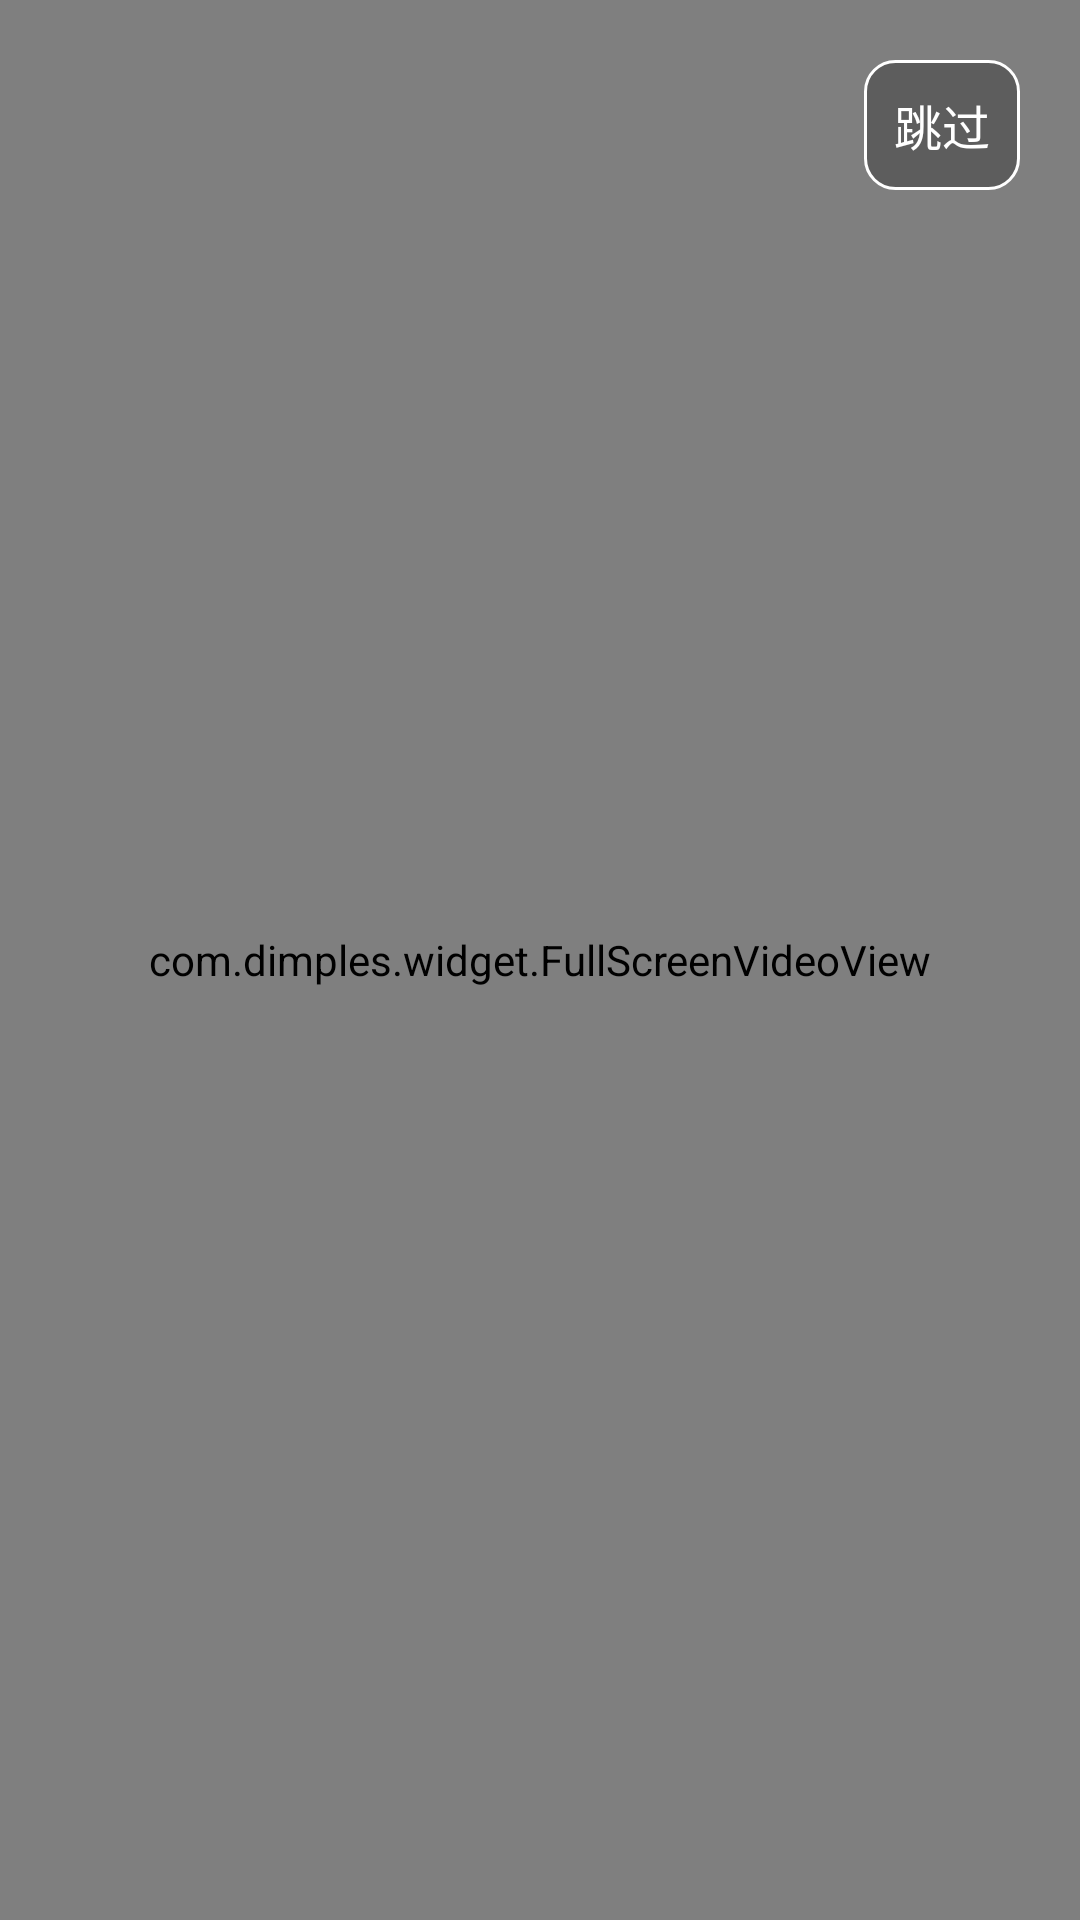

Write the Android layout XML for this screen, with the resource values it uses.
<!-- AndroidManifest.xml: activity theme ThemeFullScreen -->
<!-- res/layout/activity_splash.xml -->
<?xml version="1.0" encoding="utf-8"?>
<FrameLayout
    xmlns:android="http://schemas.android.com/apk/res/android"
    android:layout_width="match_parent"
    android:layout_height="match_parent">

    
    <com.dimples.widget.FullScreenVideoView
        android:id="@+id/vv_play_splash"
        android:layout_width="match_parent"
        android:layout_height="match_parent" />

    
    <TextView
        android:id="@+id/tv_hint_splash"
        android:layout_width="wrap_content"
        android:layout_height="wrap_content"
        android:background="@drawable/shape_splash_skip"
        android:text="@string/action_skip"
        android:textSize="16sp"
        android:textColor="@android:color/white"
        android:layout_gravity="end"
        android:padding="10dp"
        android:layout_margin="20dp"/>

</FrameLayout>
<!-- resources referenced by this layout -->
<resources>
  <!-- drawable shape_splash_skip (drawable) -->
  <?xml version="1.0" encoding="utf-8"?>
  <shape xmlns:android="http://schemas.android.com/apk/res/android">
      <corners android:radius="10dp"/>
      <solid android:color="@color/colorBlack30"/>
      <stroke
          android:width="1dp"
          android:color="@color/colorWhite"/>
  </shape>
  <string name="action_skip">跳过</string>
  <style name="ThemeFullScreen" parent="Theme.AppCompat.Light.NoActionBar">
          <item name="android:windowFullscreen">true</item>
      </style>
  <color name="colorBlack30">#44000000</color>
  <color name="colorWhite">#FFFFFFFF</color>
</resources>
